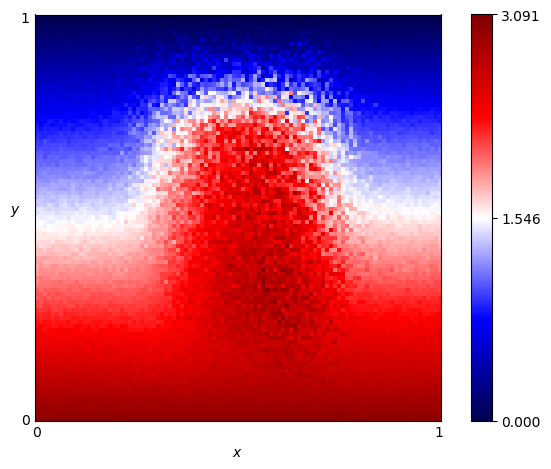

The data file committed next to this chart (first rows):
x, y, score
0.0, 0.0, 3.0
0.0, 0.01, 2.963
0.0, 0.02, 2.925
0.0, 0.03, 2.912
0.0, 0.04, 2.873
0.0, 0.05, 2.851
0.0, 0.06, 2.811
0.0, 0.07, 2.809
0.0, 0.08, 2.773
0.0, 0.09, 2.73
0.0, 0.1, 2.699
0.0, 0.11, 2.664
0.0, 0.12, 2.622
0.0, 0.13, 2.617
0.0, 0.14, 2.581
0.0, 0.15, 2.526
0.0, 0.16, 2.453
0.0, 0.17, 2.449
0.0, 0.18, 2.47
0.0, 0.19, 2.387
0.0, 0.2, 2.391
0.0, 0.21, 2.375
0.0, 0.22, 2.329
0.0, 0.23, 2.289
0.0, 0.24, 2.282
0.0, 0.25, 2.226
0.0, 0.26, 2.214
0.0, 0.27, 2.186
0.0, 0.28, 2.12
0.0, 0.29, 2.12
0.0, 0.3, 2.027
0.0, 0.31, 2.071
0.0, 0.32, 2.038
0.0, 0.33, 1.978
0.0, 0.34, 1.908
0.0, 0.35, 1.927
0.0, 0.36, 1.857
0.0, 0.37, 1.826
0.0, 0.38, 1.802
0.0, 0.39, 1.827
0.0, 0.4, 1.816
0.0, 0.41, 1.749
0.0, 0.42, 1.73
0.0, 0.43, 1.693
0.0, 0.44, 1.663
0.0, 0.45, 1.611
0.0, 0.46, 1.628
0.0, 0.47, 1.606
0.0, 0.48, 1.545
0.0, 0.49, 1.529
0.0, 0.5, 1.502
0.0, 0.51, 1.448
0.0, 0.52, 1.465
0.0, 0.53, 1.364
0.0, 0.54, 1.397
0.0, 0.55, 1.33
0.0, 0.56, 1.3
0.0, 0.57, 1.276
0.0, 0.58, 1.252
0.0, 0.59, 1.211
... 10,141 more rows
